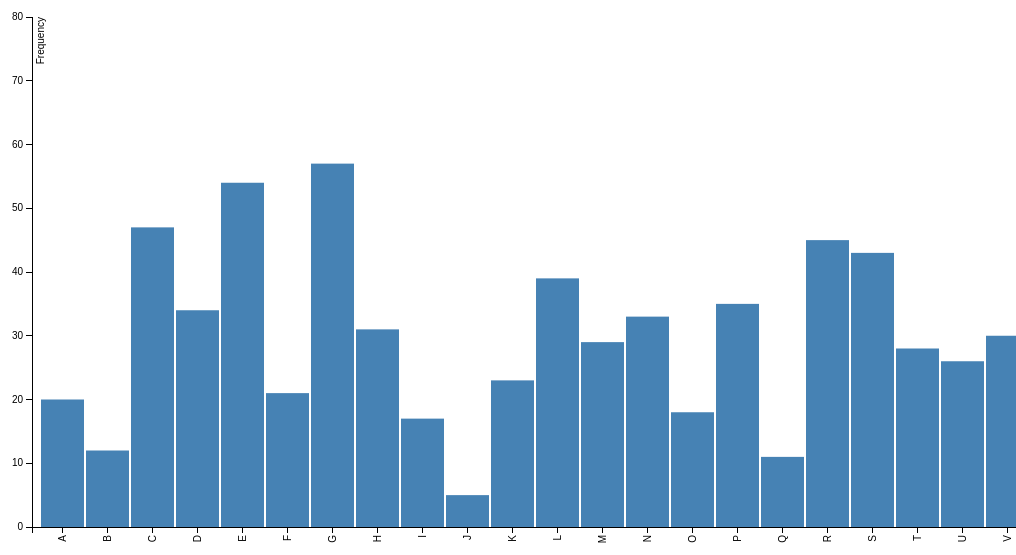
D3 v3 page, settled after 360 driven frames (6 s of simulated time); the page loaded 1 data file(s).


  // set the dimensions of the canvas
  var margin = { top: 20, right: 20, bottom: 70, left: 40 },
    width = 1200 - margin.left - margin.right,
    height = 600 - margin.top - margin.bottom;


  // set the ranges
  var x = d3.scale.ordinal().rangeRoundBands([0, width], .05);
  var y = d3.scale.linear().range([height, 0]);

  // define the axis
  var xAxis = d3.svg.axis()
    .scale(x)
    .orient("bottom")


  var yAxis = d3.svg.axis()
    .scale(y)
    .orient("left")
    .ticks(10);


  // add the SVG element
  var svg = d3.select("body").append("svg")
    .attr("width", width + margin.left + margin.right)
    .attr("height", height + margin.top + margin.bottom)
    .append("g")
    .attr("transform",
      "translate(" + margin.left + "," + margin.top + ")");


  // load the data
  d3.json("data.json", function (error, data) {

    data.forEach(function (d) {
      d.Letter = d.Letter;
      d.Freq = +d.Freq;
    });

    // scale the range of the data
    x.domain(data.map(function (d) { return d.Letter; }));
    y.domain([0, d3.max(data, function (d) { return d.Freq; })]);

    // add axis
    svg.append("g")
      .attr("class", "x axis")
      .attr("transform", "translate(0," + height + ")")
      .call(xAxis)
      .selectAll("text")
      .style("text-anchor", "end")
      .attr("dx", "-.8em")
      .attr("dy", "-.55em")
      .attr("transform", "rotate(-90)");

    svg.append("g")
      .attr("class", "y axis")
      .call(yAxis)
      .append("text")
      .attr("transform", "rotate(-90)")
      .attr("y", 5)
      .attr("dy", ".71em")
      .style("text-anchor", "end")
      .text("Frequency");


    // Add bar chart
    svg.selectAll("bar")
      .data(data)
      .enter().append("rect")
      .attr("class", "bar")
      .attr("x", function (d) { return x(d.Letter); })
      .attr("width", x.rangeBand())
      .attr("y", function (d) { return y(d.Freq); })
      .attr("height", function (d) { return height - y(d.Freq); });

  });

  

### data: data.json
[
 {
  "Letter": "A",
  "Freq": 20
 },
 {
  "Letter": "B",
  "Freq": 12
 },
 {
  "Letter": "C",
  "Freq": 47
 },
 {
  "Letter": "D",
  "Freq": 34
 },
 {
  "Letter": "E",
  "Freq": 54
 },
 {
  "Letter": "F",
  "Freq": 21
 },
 {
  "Letter": "G",
  "Freq": 57
 },
 {
  "Letter": "H",
  "Freq": 31
 },
 "... 17 more items"
]